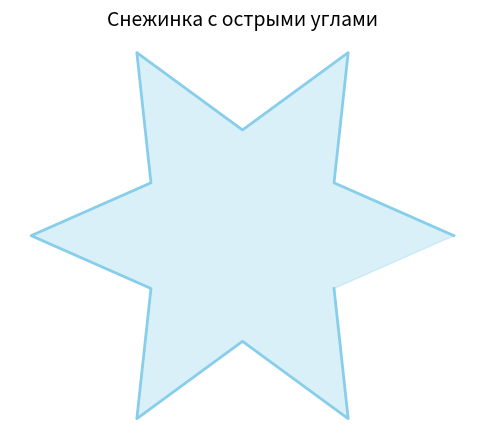

Reproduce this figure in Python.
import numpy as np
import matplotlib.pyplot as plt

def snowflake_star(radius=1.0, n_branches=6, inner_ratio=0.6):
    points = []
    step = 2 * np.pi / n_branches
    for i in range(n_branches):
        angle_outer = i * step
        x_outer = radius * np.cos(angle_outer)
        y_outer = radius * np.sin(angle_outer)
        points.append((x_outer, y_outer))
        angle_inner = angle_outer + step / 2
        x_inner = inner_ratio * radius * np.cos(angle_inner)
        y_inner = inner_ratio * radius * np.sin(angle_inner)
        points.append((x_inner, y_inner))

    return np.array(points)

points = snowflake_star(radius=1.0, n_branches=6, inner_ratio=0.5)

plt.figure(figsize=(6, 6))
plt.plot(points[:,0], points[:,1], color="skyblue", linewidth=2)
plt.fill(points[:,0], points[:,1], color="skyblue", alpha=0.3)
plt.gca().set_aspect("equal")
plt.axis("off")
plt.title("Снежинка с острыми углами", fontsize=14)
plt.show()
